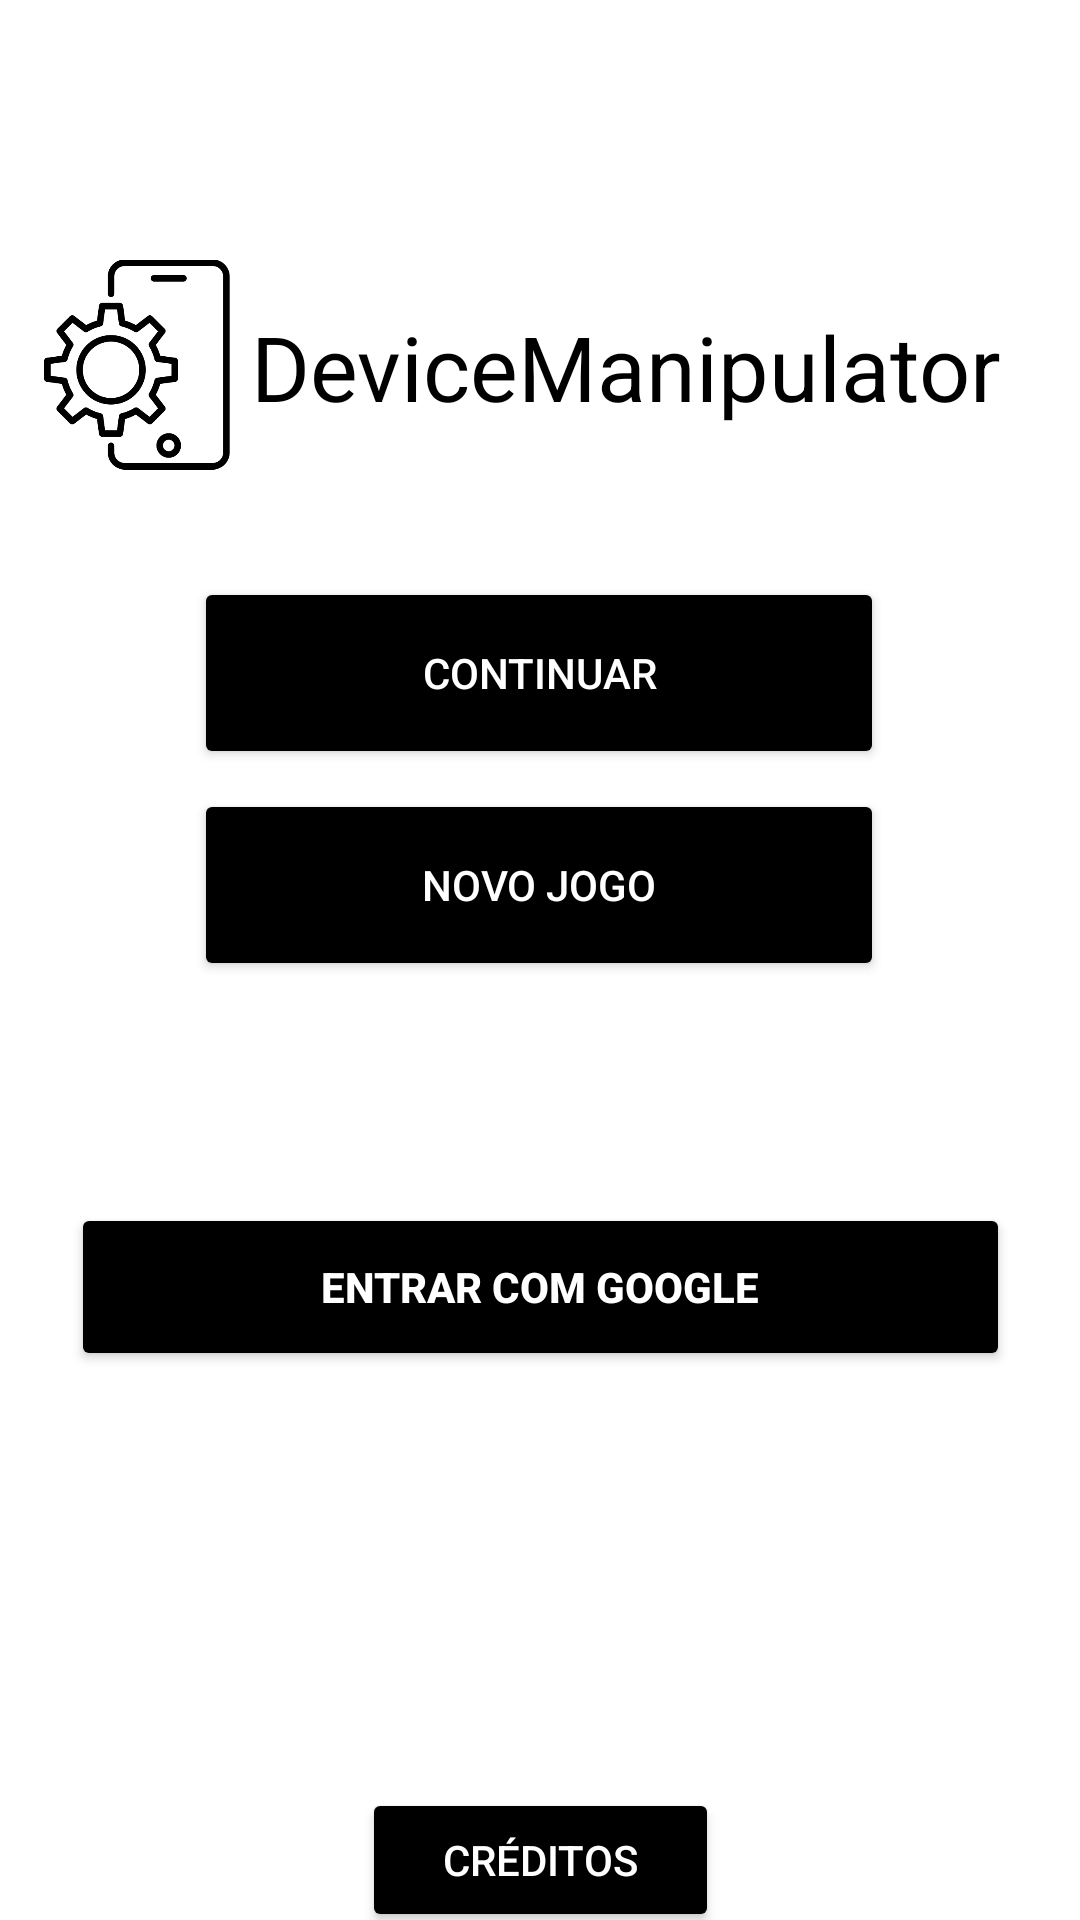

Here is an Android app screen rendered from its layout file. Give the layout XML and the strings, colors and styles it references.
<!-- AndroidManifest.xml: application theme Theme.DeviceManipulator -->
<!-- res/layout/activity_main.xml -->
<?xml version="1.0" encoding="utf-8"?>
<androidx.constraintlayout.widget.ConstraintLayout xmlns:android="http://schemas.android.com/apk/res/android"
    xmlns:app="http://schemas.android.com/apk/res-auto"
    xmlns:tools="http://schemas.android.com/tools"
    android:layout_width="match_parent"
    android:layout_height="match_parent"
    android:background="@color/white"
    tools:context=".MainActivity">

    <TextView
        android:id="@+id/nomeApp"
        android:layout_width="wrap_content"
        android:layout_height="wrap_content"
        android:text="DeviceManipulator"
        android:textSize="30sp"
        android:textColor="@color/black"
        app:layout_constraintBottom_toBottomOf="parent"
        app:layout_constraintEnd_toEndOf="parent"
        app:layout_constraintHorizontal_bias="0.762"
        app:layout_constraintStart_toStartOf="parent"
        app:layout_constraintTop_toTopOf="parent"
        app:layout_constraintVertical_bias="0.17" />

    <Button
        android:id="@+id/continuar"
        android:layout_width="230dp"
        android:layout_height="64dp"
        android:backgroundTint="@color/black"
        android:text="Continuar"
        android:textColor="@color/white"
        app:layout_constraintBottom_toBottomOf="parent"
        app:layout_constraintEnd_toEndOf="parent"
        app:layout_constraintHorizontal_bias="0.497"
        app:layout_constraintStart_toStartOf="parent"
        app:layout_constraintTop_toTopOf="parent"
        app:layout_constraintVertical_bias="0.334" />

    <Button
        android:id="@+id/gAutenticacao"
        android:layout_width="313dp"
        android:layout_height="56dp"
        android:layout_marginStart="24dp"
        android:layout_marginEnd="24dp"
        android:text="Entrar com Google"
        android:textColor="@color/white"
        android:textStyle="bold"
        app:backgroundTint="@color/black"
        app:icon="@drawable/google"
        app:iconSize="@dimen/activity_vertical_margin"
        app:iconTint="@color/white"
        app:layout_constraintBottom_toTopOf="@+id/btnCreditos"
        app:layout_constraintEnd_toEndOf="parent"
        app:layout_constraintStart_toStartOf="parent"
        app:layout_constraintTop_toBottomOf="@+id/novoJogo"
        app:layout_constraintVertical_bias="0.348" />

    <Button
        android:id="@+id/novoJogo"
        android:layout_width="230dp"
        android:layout_height="64dp"
        android:backgroundTint="@color/black"
        android:text="Novo Jogo"
        android:textColor="@color/white"
        app:layout_constraintBottom_toBottomOf="parent"
        app:layout_constraintEnd_toEndOf="parent"
        app:layout_constraintHorizontal_bias="0.497"
        app:layout_constraintStart_toStartOf="parent"
        app:layout_constraintTop_toBottomOf="@+id/continuar"
        app:layout_constraintVertical_bias="0.021" />

    <Button
        android:id="@+id/btnCreditos"
        android:layout_width="119dp"
        android:layout_height="48dp"
        android:layout_marginTop="596dp"
        android:backgroundTint="@color/black"
        android:text="Créditos"
        android:textColor="@color/white"
        app:layout_constraintEnd_toEndOf="parent"
        app:layout_constraintStart_toStartOf="parent"
        app:layout_constraintTop_toTopOf="parent" />

    <ImageView
        android:id="@+id/logotipo"
        android:layout_width="70dp"
        android:layout_height="71dp"
        app:layout_constraintBottom_toBottomOf="parent"
        app:layout_constraintEnd_toStartOf="@+id/nomeApp"
        app:layout_constraintHorizontal_bias="0.576"
        app:layout_constraintStart_toStartOf="parent"
        app:layout_constraintTop_toTopOf="parent"
        app:layout_constraintVertical_bias="0.151"
        app:srcCompat="@drawable/logodm"
        android:contentDescription="Logotipo" />

</androidx.constraintlayout.widget.ConstraintLayout>
<!-- resources referenced by this layout -->
<resources>
  <!-- drawable logodm: png bitmap (drawable, 18337 bytes) -->
  <style name="Theme.DeviceManipulator" parent="Theme.MaterialComponents.DayNight.NoActionBar">
          
          <item name="colorPrimary">@color/black</item>
          <item name="colorPrimaryVariant">@color/white</item>
          <item name="colorOnPrimary">@color/white</item>
          
          <item name="colorSecondary">@color/teal_200</item>
          <item name="colorSecondaryVariant">@color/teal_700</item>
          <item name="colorOnSecondary">@color/white</item>
          
          <item name="android:statusBarColor">@color/statusBarColor</item>
          
      </style>
  <!-- not gathered from this repository: default colours our renderer supplied (Android Studio template values) -->
  <color name="teal_200">#FF03DAC5</color>
  <color name="teal_700">#FF018786</color>
  <color name="black">#FF000000</color>
  <color name="white">#FFFFFFFF</color>
</resources>
